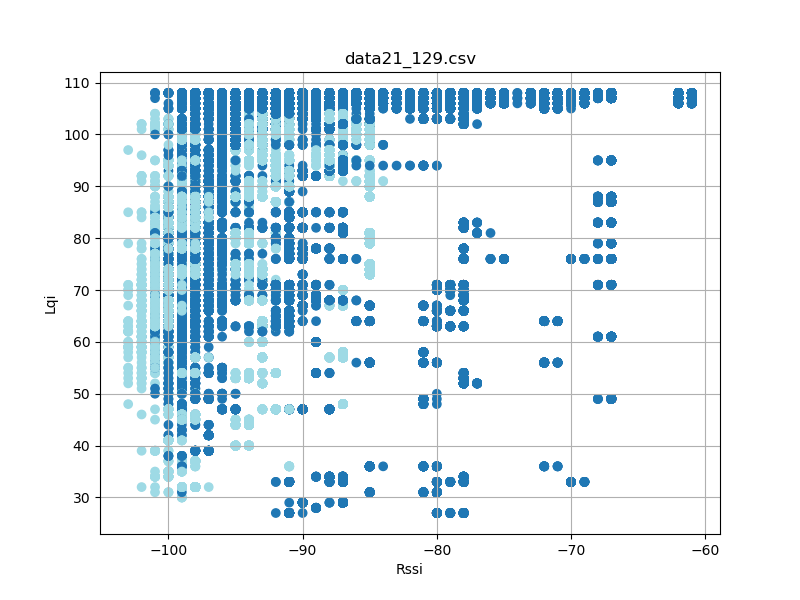

Source data for this figure (header and first rows):
timestamp, rssi, lqi, device_id
'2023-08-26 12:26:05667', -87, 108, 6
'2023-08-26 12:26:05756', -87, 108, 6
'2023-08-26 12:26:05849', -87, 108, 6
'2023-08-26 12:26:05943', -87, 108, 6
'2023-08-26 12:26:06037', -87, 108, 6
'2023-08-26 12:26:06131', -87, 108, 6
'2023-08-26 12:26:06224', -87, 108, 6
'2023-08-26 12:26:06318', -87, 108, 6
'2023-08-26 12:26:06412', -87, 108, 6
'2023-08-26 12:26:06506', -87, 108, 6
'2023-08-26 12:26:06600', -87, 108, 6
'2023-08-26 12:26:06694', -87, 108, 6
'2023-08-26 12:26:06787', -87, 108, 6
'2023-08-26 12:26:06881', -87, 108, 6
'2023-08-26 12:26:06975', -87, 108, 6
'2023-08-26 12:26:07069', -87, 108, 6
'2023-08-26 12:26:07161', -87, 108, 6
'2023-08-26 12:26:07256', -87, 108, 6
'2023-08-26 12:26:07350', -87, 108, 6
'2023-08-26 12:26:07443', -87, 108, 6
'2023-08-26 12:26:07538', -87, 108, 6
'2023-08-26 12:26:07630', -87, 108, 6
'2023-08-26 12:26:07724', -87, 108, 6
'2023-08-26 12:26:07819', -87, 108, 6
'2023-08-26 12:26:07913', -87, 108, 6
'2023-08-26 12:26:08006', -87, 108, 6
'2023-08-26 12:26:08099', -87, 108, 6
'2023-08-26 12:26:08193', -88, 108, 6
'2023-08-26 12:26:08287', -87, 108, 6
'2023-08-26 12:26:08381', -87, 108, 6
'2023-08-26 12:26:08475', -87, 108, 6
'2023-08-26 12:26:08568', -87, 108, 6
'2023-08-26 12:26:08663', -87, 108, 6
'2023-08-26 12:26:08756', -87, 108, 6
'2023-08-26 12:26:08850', -87, 108, 6
'2023-08-26 12:26:08943', -88, 108, 6
'2023-08-26 12:26:09037', -87, 108, 6
'2023-08-26 12:26:09131', -87, 108, 6
'2023-08-26 12:26:09225', -87, 108, 6
'2023-08-26 12:26:09318', -88, 108, 6
'2023-08-26 12:26:09412', -88, 108, 6
'2023-08-26 12:26:09506', -88, 108, 6
'2023-08-26 12:26:09600', -87, 108, 6
'2023-08-26 12:26:09693', -87, 108, 6
'2023-08-26 12:26:09787', -87, 108, 6
'2023-08-26 12:26:09881', -87, 108, 6
'2023-08-26 12:26:09975', -87, 108, 6
'2023-08-26 12:26:10069', -87, 108, 6
'2023-08-26 12:26:10163', -88, 108, 6
'2023-08-26 12:26:10256', -87, 108, 6
'2023-08-26 12:26:10350', -87, 108, 6
'2023-08-26 12:26:10443', -87, 108, 6
'2023-08-26 12:26:10537', -87, 108, 6
'2023-08-26 12:26:10632', -87, 108, 6
'2023-08-26 12:26:10724', -87, 108, 6
'2023-08-26 12:26:10819', -87, 108, 6
'2023-08-26 12:26:10912', -87, 108, 6
'2023-08-26 12:26:11006', -87, 108, 6
'2023-08-26 12:26:11100', -87, 108, 6
'2023-08-26 12:26:11193', -87, 108, 6
... 113,899 more rows
